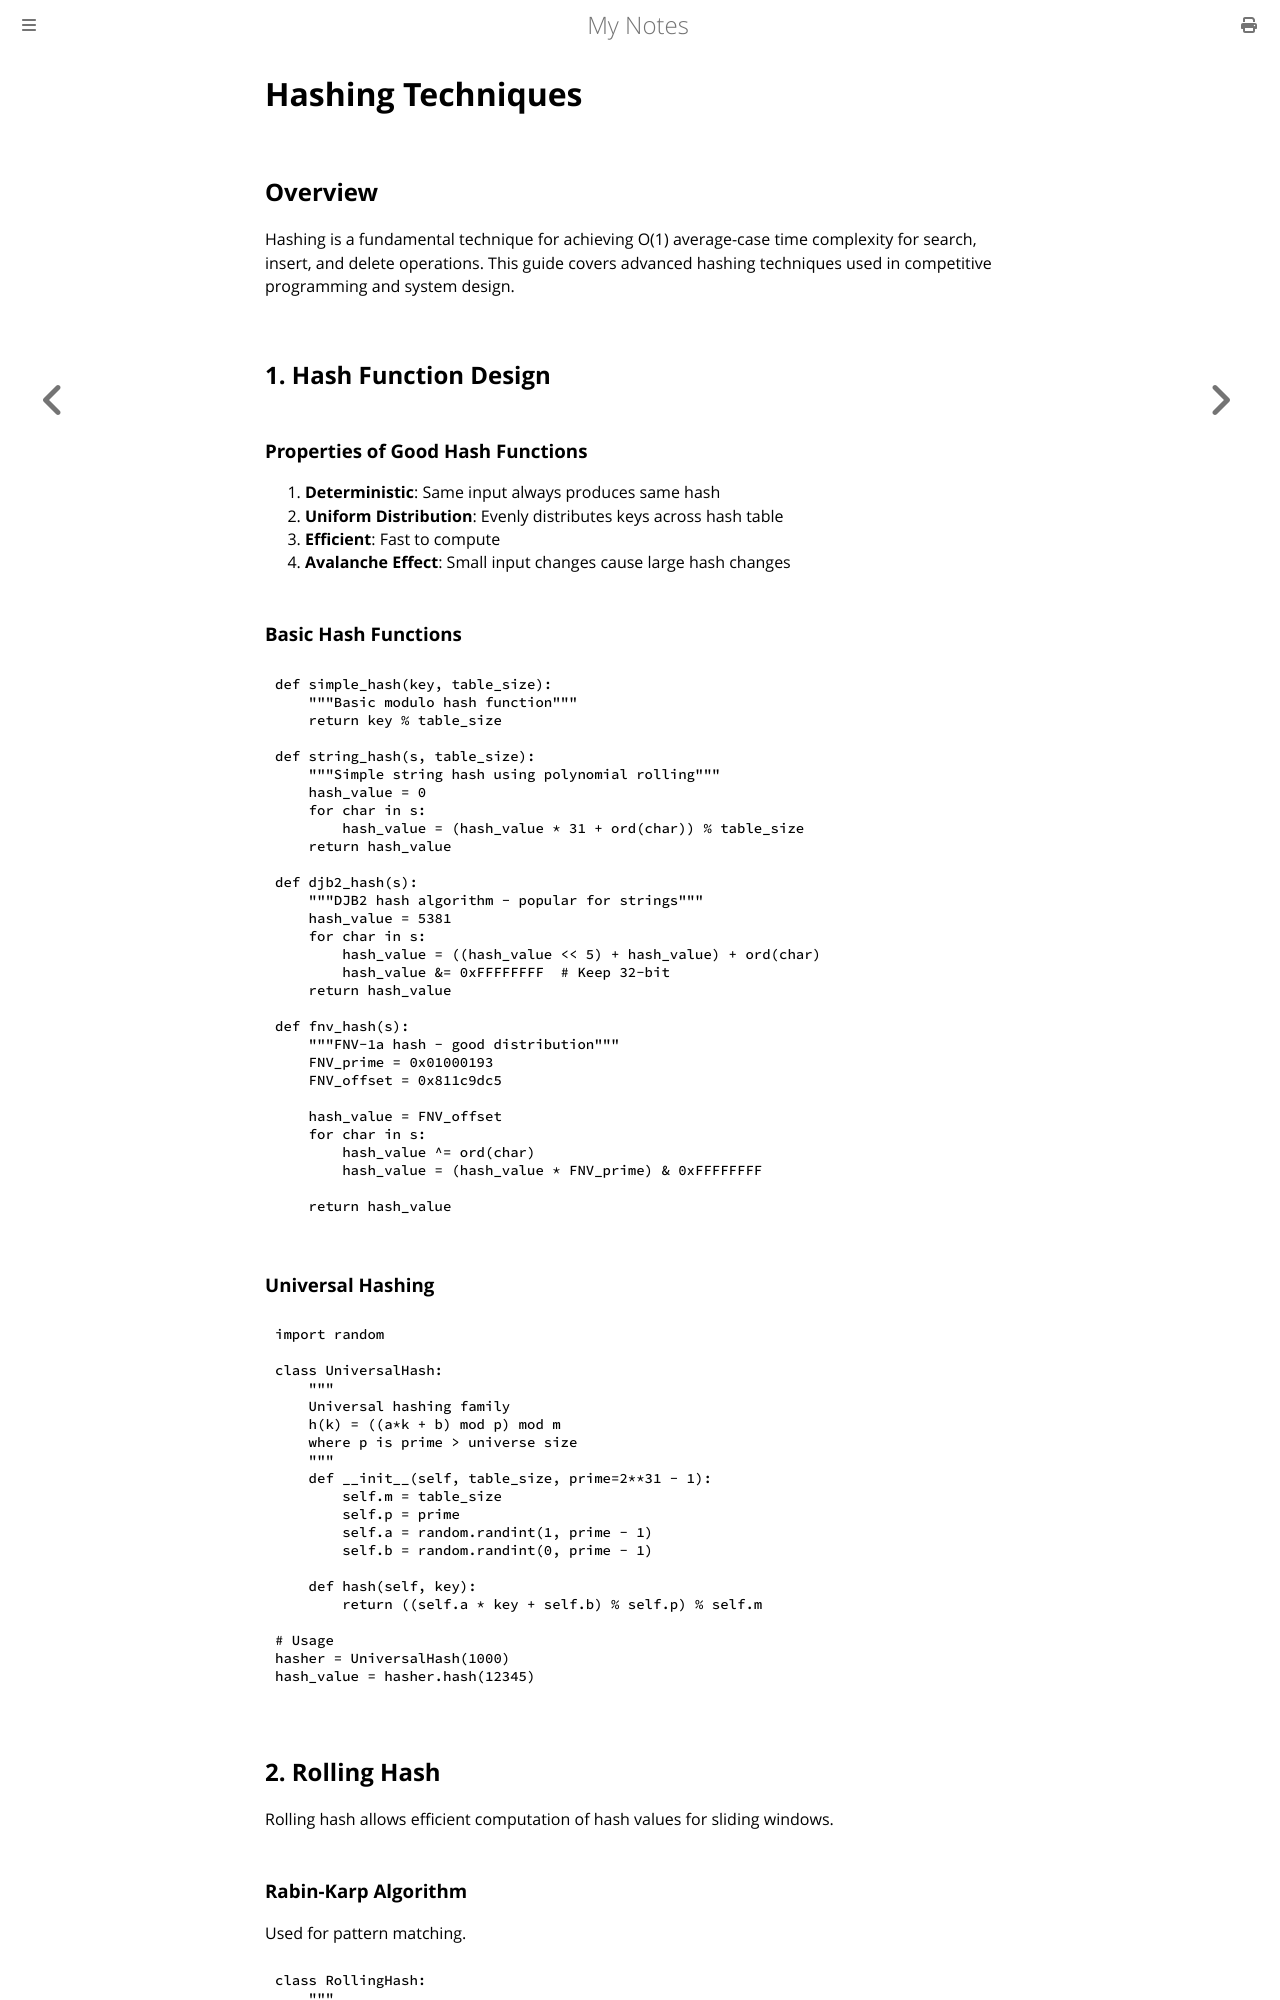

repository: paritystack/notes · page: algorithms/hashing_techniques.html · generator: mdbook

# Hashing Techniques

## Overview
Hashing is a fundamental technique for achieving O(1) average-case time complexity for search, insert, and delete operations. This guide covers advanced hashing techniques used in competitive programming and system design.

## 1. Hash Function Design

### Properties of Good Hash Functions

1. **Deterministic**: Same input always produces same hash
2. **Uniform Distribution**: Evenly distributes keys across hash table
3. **Efficient**: Fast to compute
4. **Avalanche Effect**: Small input changes cause large hash changes

### Basic Hash Functions

```python
def simple_hash(key, table_size):
    """Basic modulo hash function"""
    return key % table_size

def string_hash(s, table_size):
    """Simple string hash using polynomial rolling"""
    hash_value = 0
    for char in s:
        hash_value = (hash_value * 31 + ord(char)) % table_size
    return hash_value

def djb2_hash(s):
    """DJB2 hash algorithm - popular for strings"""
    hash_value = 5381
    for char in s:
        hash_value = ((hash_value << 5) + hash_value) + ord(char)
        hash_value &= 0xFFFFFFFF  # Keep 32-bit
    return hash_value

def fnv_hash(s):
    """FNV-1a hash - good distribution"""
    FNV_prime = 0x01000193
    FNV_offset = 0x811c9dc5

    hash_value = FNV_offset
    for char in s:
        hash_value ^= ord(char)
        hash_value = (hash_value * FNV_prime) & 0xFFFFFFFF

    return hash_value
```

### Universal Hashing

```python
import random

class UniversalHash:
    """
    Universal hashing family
    h(k) = ((a*k + b) mod p) mod m
    where p is prime > universe size
    """
    def __init__(self, table_size, prime=2**31 - 1):
        self.m = table_size
        self.p = prime
        self.a = random.randint(1, prime - 1)
        self.b = random.randint(0, prime - 1)

    def hash(self, key):
        return ((self.a * key + self.b) % self.p) % self.m

# Usage
hasher = UniversalHash(1000)
hash_value = hasher.hash(12345)
```

## 2. Rolling Hash

Rolling hash allows efficient computation of hash values for sliding windows.
